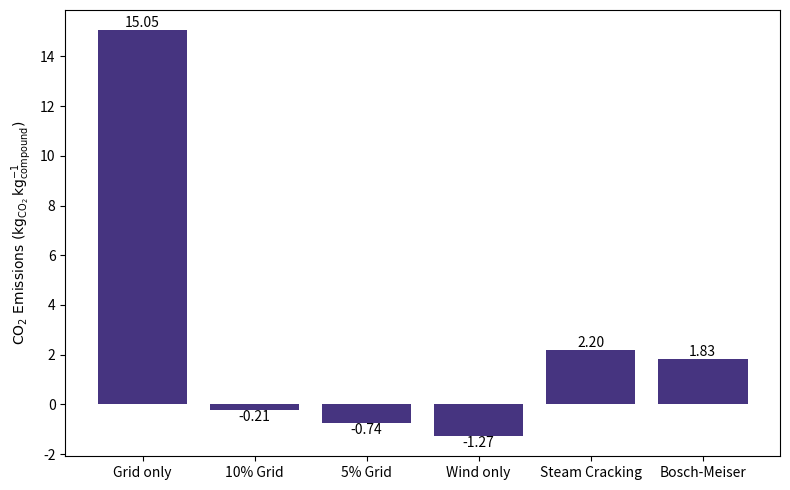

The matplotlib source for this figure:
import matplotlib.pyplot as plt

VIRIDIS_015 = "#463480"

cases = ["Grid only", "10% Grid", "5% Grid", "Wind only", "Steam Cracking", "Bosch-Meiser"]
emmisions = [15.05, -0.21, -0.74, -1.27, 2.2, 1.83]

plt.figure(figsize=(8, 5))

bars = plt.bar(cases, emmisions, color=VIRIDIS_015)

plt.ylabel(r"$\mathrm{CO_2\ Emissions\ (kg_{CO_2}\,kg_{compound}^{-1})}$")

# Add value labels
for bar in bars:
    height = bar.get_height()
    
    if height >= 0:
        y = height + 0.0     # slightly above bar
        va = 'bottom'
    else:
        y = height - 0.0     # slightly below bar
        va = 'top'
    
    plt.text(
        bar.get_x() + bar.get_width()/2,
        y,
        f"{height:.2f}",
        ha='center',
        va=va
    )

plt.tight_layout()
plt.show()
